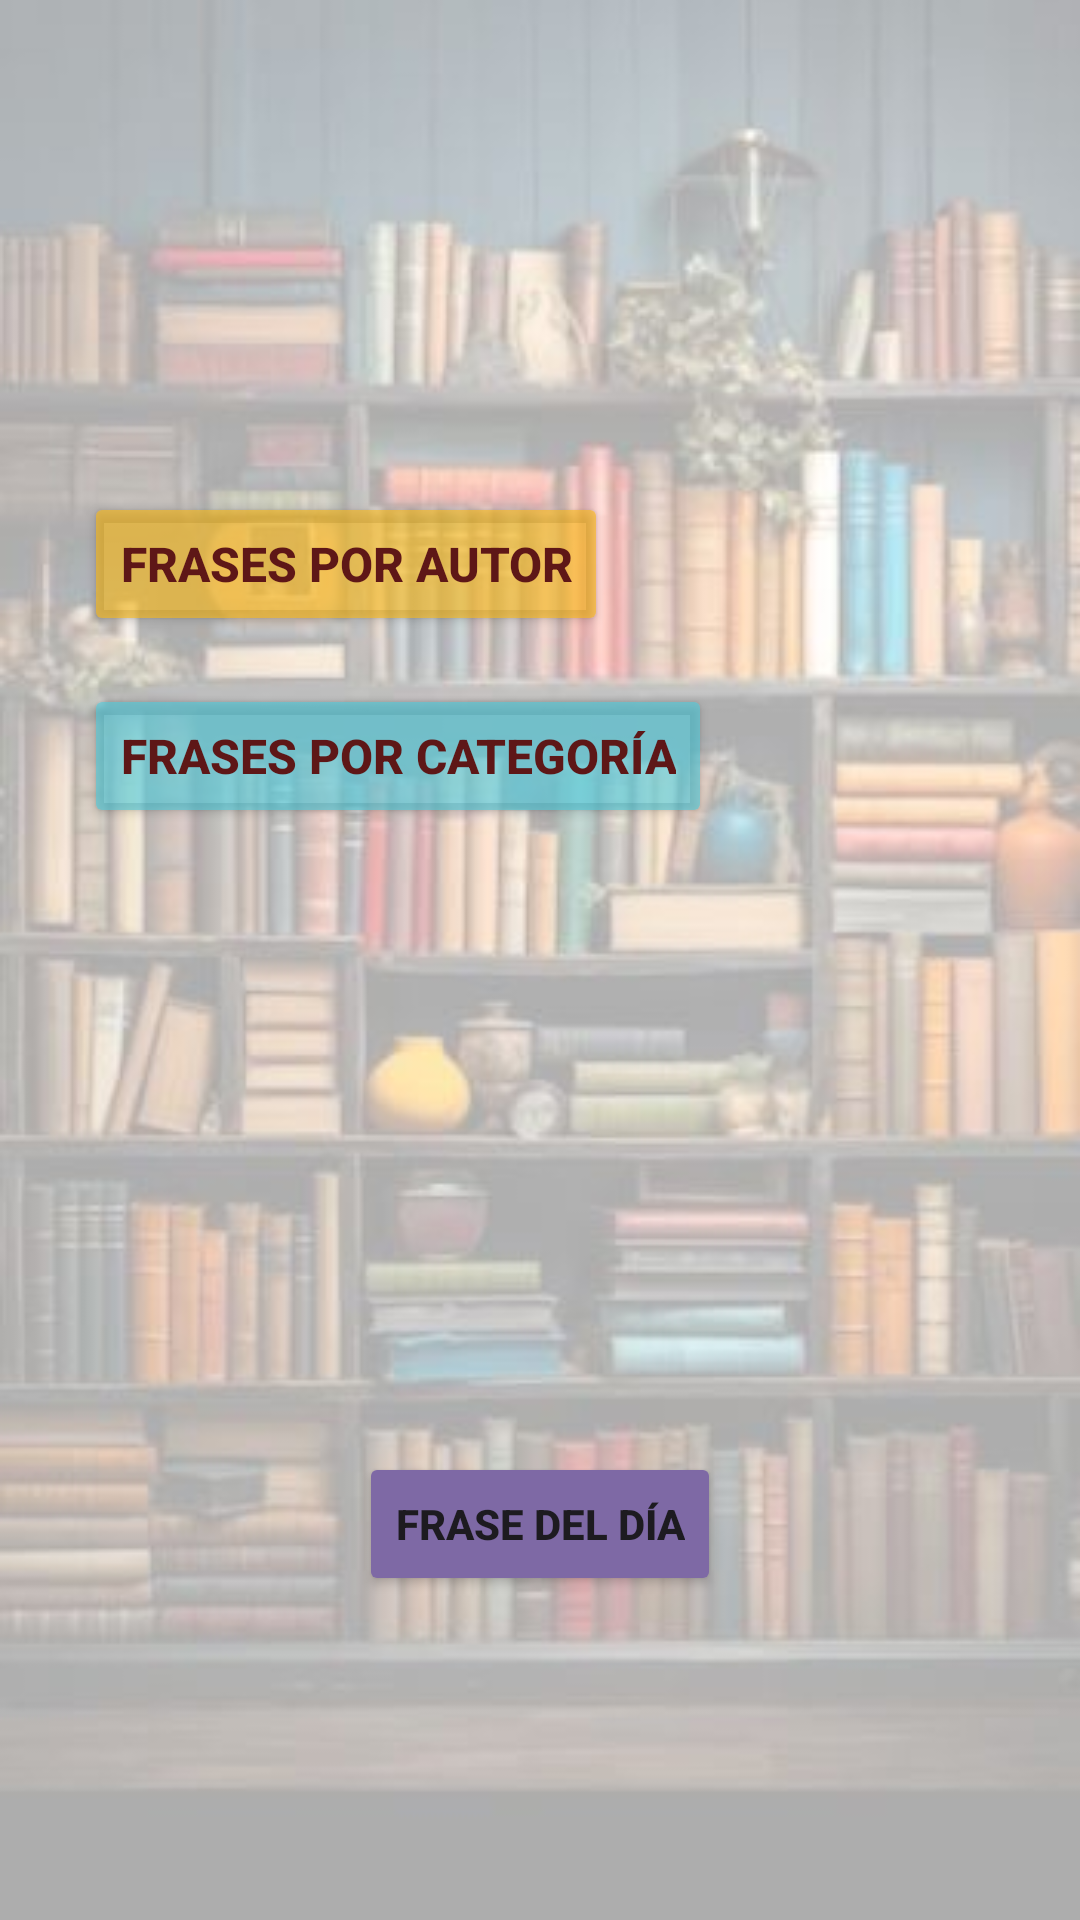

Produce the Android XML layout that renders to this screen, including the resource entries it uses.
<!-- AndroidManifest.xml: application theme Theme.FrasesCelebresAPI -->
<!-- res/layout/activity_main.xml -->
<?xml version="1.0" encoding="utf-8"?>
<androidx.constraintlayout.widget.ConstraintLayout xmlns:android="http://schemas.android.com/apk/res/android"
    xmlns:app="http://schemas.android.com/apk/res-auto"
    xmlns:tools="http://schemas.android.com/tools"
    android:layout_width="match_parent"
    android:layout_height="match_parent"
    android:background="@drawable/booksbackground"
    tools:context=".MainActivity">

    <Button
        android:id="@+id/btMostrarPorCategoria"
        android:layout_width="wrap_content"
        android:layout_height="wrap_content"
        android:layout_marginStart="28dp"
        android:layout_marginTop="16dp"
        android:backgroundTint="#9C4ECADA"
        android:text="Frases por categoría"
        android:textColor="#5E1717"
        android:textSize="16sp"
        android:textStyle="bold"
        app:cornerRadius="10dp"
        app:layout_constraintStart_toStartOf="parent"
        app:layout_constraintTop_toBottomOf="@+id/btMostrarPorAutor" />

    <Button
        android:id="@+id/btMostrarPorAutor"
        android:layout_width="wrap_content"
        android:layout_height="wrap_content"
        android:layout_marginStart="28dp"
        android:layout_marginTop="164dp"
        android:backgroundTint="#9CF8B815"
        android:text="Frases por autor"
        android:textColor="#5E1717"
        android:textSize="16sp"
        android:textStyle="bold"
        app:cornerRadius="10dp"
        app:layout_constraintStart_toStartOf="parent"
        app:layout_constraintTop_toTopOf="parent" />

    <Button
        android:id="@+id/btFraseDelDia"
        android:layout_width="wrap_content"
        android:layout_height="wrap_content"
        android:layout_marginTop="208dp"
        android:backgroundTint="#7E69A5"
        android:text="Frase del día"
        android:textStyle="bold"
        app:cornerRadius="10dp"
        app:layout_constraintEnd_toEndOf="parent"
        app:layout_constraintStart_toStartOf="parent"
        app:layout_constraintTop_toBottomOf="@+id/btMostrarPorCategoria" />
</androidx.constraintlayout.widget.ConstraintLayout>
<!-- resources referenced by this layout -->
<resources>
  <!-- drawable booksbackground: jpg bitmap (drawable, 26014 bytes) -->
  <style name="Theme.FrasesCelebresAPI" parent="Base.Theme.FrasesCelebresAPI" />
  <style name="Base.Theme.FrasesCelebresAPI" parent="Theme.Material3.DayNight.NoActionBar">
          
          
      </style>
</resources>
